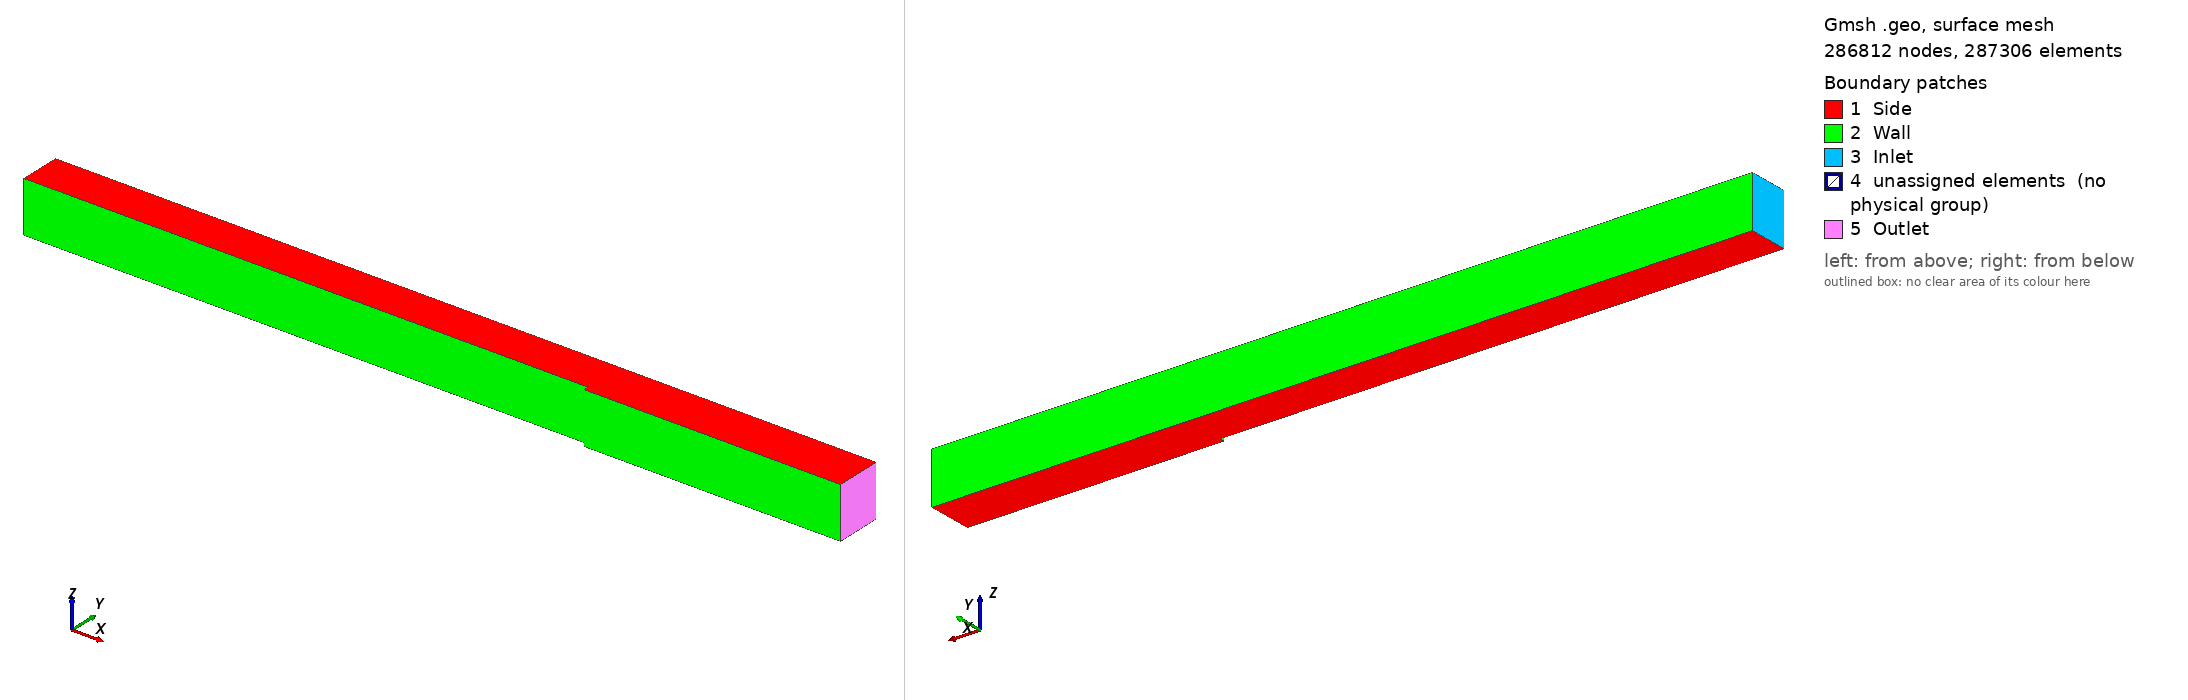

Gmsh geometry script, surface-meshed: 286812 nodes, 287306 surface elements. Boundary patches (legend numbers): 1 Side, 2 Wall, 3 Inlet, 4 unassigned elements (no physical group), 5 Outlet. Left view from above one corner, right view from below the opposite corner. Legend entries are the model's physical surfaces; 'unassigned elements' are surfaces in no physical group. The drawing asked Gmsh for element sizes between 1% and 20% of the model's largest extent; the script's own settings can give other sizes.

=== backstep.geo (drawn) ===
//+
SetFactory("OpenCASCADE");
//+
Point(1) = {-110, 1, 0, 1.0};
//+
Point(2) = {0, 1, 0, 1.0};
//+
Point(3) = {0, 0, 0, 1.0};
//+
Point(4) = {50, 0, 0, 1.0};
//+
Point(5) = {50, 9, 0, 1.0};
//+
Point(6) = {-110, 9, 0, 1.0};
//+
Point(7) = {50, 1, 0, 1.0};
//+
//+
Point(8) = {0, 9, 0, 1.0};
//+
Line(1) = {1, 2};
//+
Line(2) = {2, 8};
//+
Line(3) = {8, 6};
//+
Line(4) = {6, 1};
//+
Line(5) = {2, 7};
//+
Line(6) = {7, 5};
//+
Line(7) = {5, 8};
//+
Line(8) = {3, 4};
//+
Line(9) = {4, 7};
//+
Line(10) = {3, 2};
//+
Curve Loop(1) = {3, 4, 1, 2};
//+
Surface(1) = {1};
//+
Curve Loop(3) = {7, -2, 5, 6};
//+
Surface(2) = {3};
//+
Curve Loop(5) = {8, 9, -5, -10};
//+
Surface(3) = {5};
//+
Transfinite Curve {-4, 2, 6} = 200 Using Progression 1.01;
//+
Transfinite Curve {3, -1} = 200 Using Progression 1.025;
//+
Transfinite Curve {-7, 5, 8} = 200 Using Progression 1.02;
//+
Transfinite Curve {-10, -9} = 100 Using Progression 1.00;
//+
Transfinite Surface "*";
Recombine Surface "*";
Transfinite Volume "*";
//+
Extrude {0, 0, 10} {
  Surface{1}; Surface{2}; Surface{3}; Layers {50}; Recombine;
}
//+
Physical Surface("Inlet", 29) = {5};
//+
Physical Surface("Outlet", 30) = {11, 14};
//+
Physical Surface("Side", 31) = {12, 8, 1, 2, 3, 16};
//+
Physical Surface("Wall", 32) = {6, 13, 15, 9, 4};
//+
Physical Volume("Fluid", 33) = {1, 2, 3};
